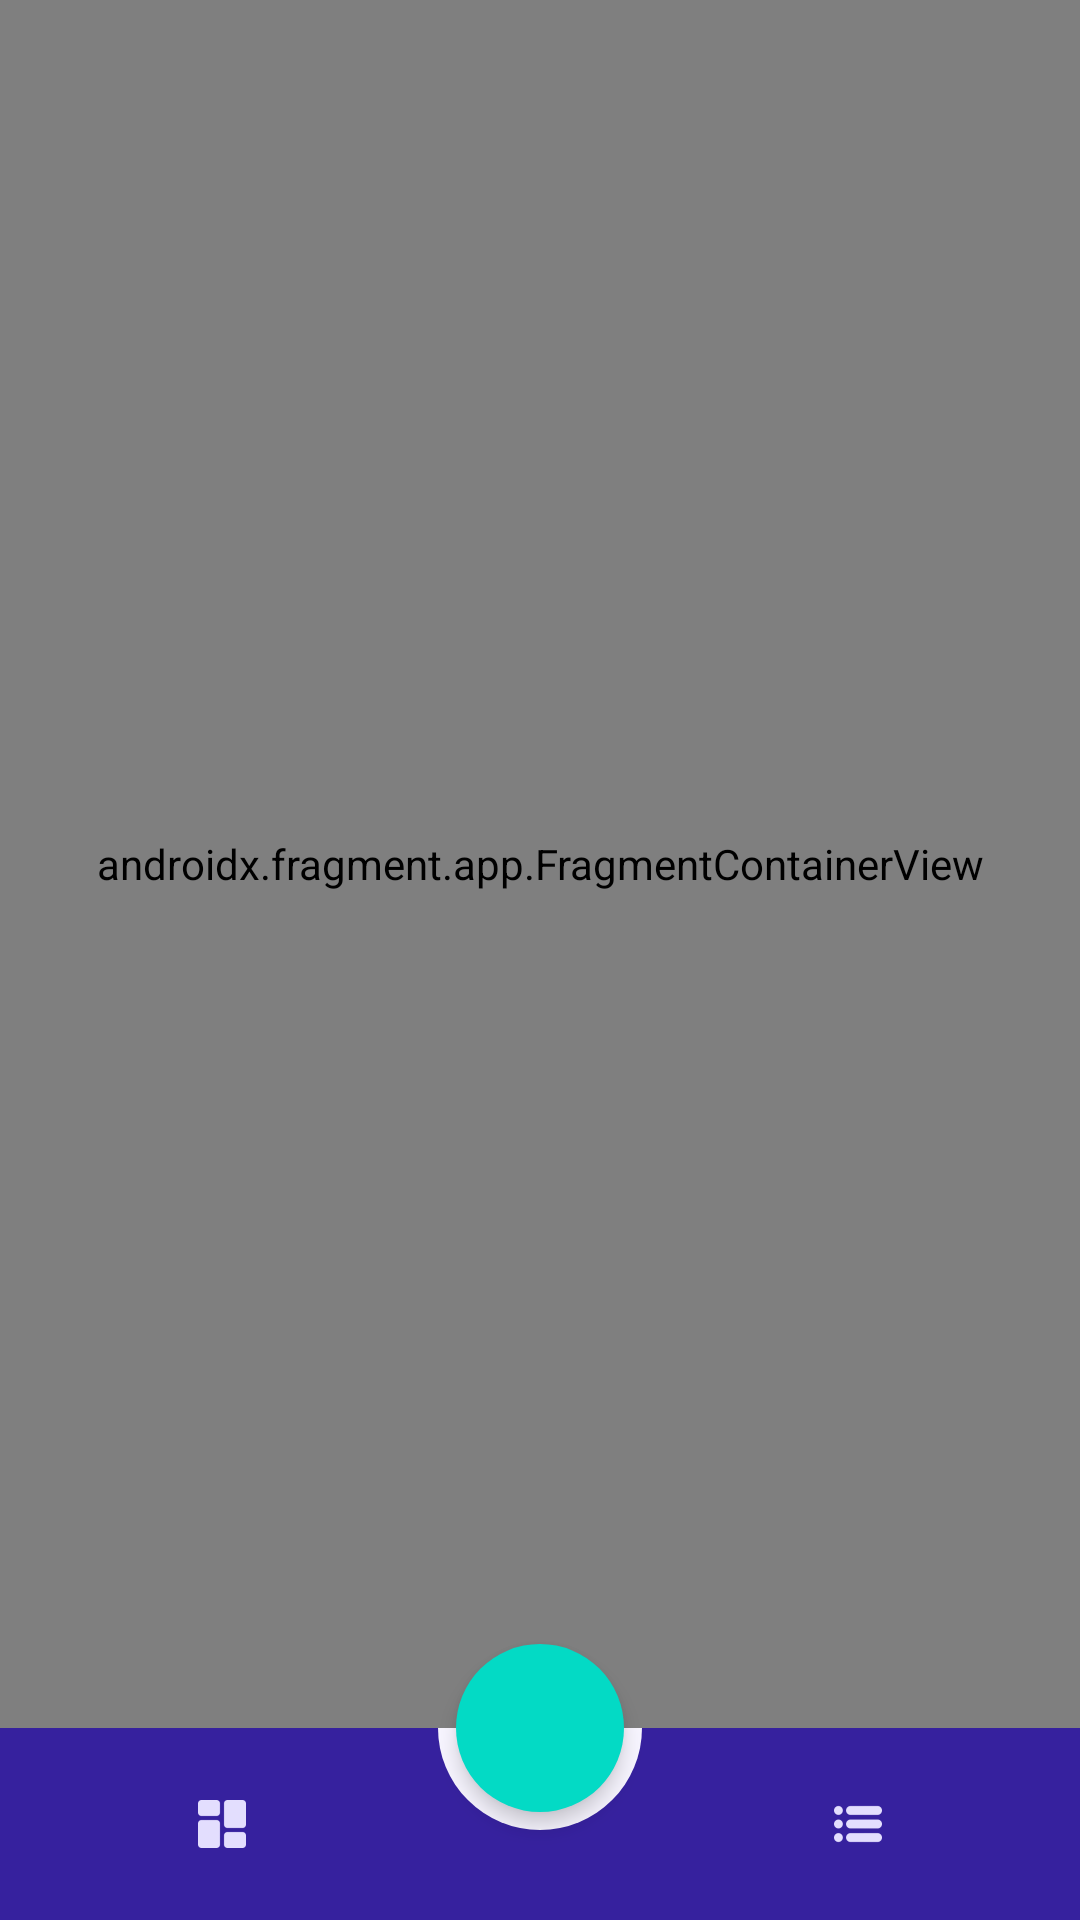

This screen was rendered from an Android layout file. Write that file and the resources it references.
<!-- AndroidManifest.xml: application theme Theme.MyZakat.NoActionBar -->
<!-- res/layout/activity_main.xml -->
<?xml version="1.0" encoding="utf-8"?>
<layout xmlns:android="http://schemas.android.com/apk/res/android"
    xmlns:app="http://schemas.android.com/apk/res-auto">

    <data>
        <variable
            name="vm"
            type="com.androidvoyage.zakat.MainViewModel" />
    </data>

    <androidx.constraintlayout.widget.ConstraintLayout
        android:layout_width="match_parent"
        android:layout_height="match_parent"
        android:background="@color/primaryLightBackColor">


        <LinearLayout
            android:id="@+id/ll_bottom_nav"
            android:layout_width="0dp"
            android:layout_height="64dp"
            setVisibility="@{!vm.isSplash}"
            android:background="@color/primaryDarkColor"
            android:orientation="horizontal"
            app:layout_constraintBottom_toBottomOf="parent"
            app:layout_constraintEnd_toEndOf="parent"
            app:layout_constraintStart_toStartOf="parent">

            <ImageView
                android:layout_width="0dp"
                android:layout_height="match_parent"
                android:layout_weight="1"
                android:scaleType="centerInside"
                android:scaleX="0.5"
                android:scaleY="0.5"
                android:src="@drawable/ic_dashboard"
                app:tint="@color/clr_sleect_nav" />

            <View
                android:layout_width="64dp"
                android:layout_height="match_parent" />

            <ImageView
                android:layout_width="0dp"
                android:layout_height="match_parent"
                android:layout_weight="1"
                android:scaleX="0.5"
                android:scaleY="0.5"
                android:scaleType="centerInside"
                app:tint="@color/clr_sleect_nav"
                android:src="@drawable/ic_list" />


        </LinearLayout>

        <View
            android:layout_width="68dp"
            android:layout_height="68dp"
            android:background="@drawable/back_round"
            android:backgroundTint="@color/primaryLightBackColor"
            app:layout_constraintBottom_toBottomOf="@+id/imageView"
            setVisibility="@{!vm.isSplash}"
            app:layout_constraintEnd_toEndOf="@+id/imageView"
            app:layout_constraintStart_toStartOf="@+id/imageView"
            app:layout_constraintTop_toTopOf="@+id/imageView" />

        <androidx.fragment.app.FragmentContainerView
            android:id="@+id/mainNavHostFragment"
            android:name="androidx.navigation.fragment.NavHostFragment"
            android:layout_width="0dp"
            android:layout_height="0dp"
            app:defaultNavHost="true"
            app:layout_constraintBottom_toTopOf="@+id/ll_bottom_nav"
            app:layout_constraintEnd_toEndOf="parent"
            app:layout_constraintHorizontal_bias="0.5"
            app:layout_constraintStart_toStartOf="parent"
            app:layout_constraintTop_toTopOf="parent"
            app:navGraph="@navigation/navigation_main" />

        <ImageView
            android:id="@+id/imageView"
            android:layout_width="56dp"
            android:layout_height="56dp"
            android:background="@drawable/back_round"
            android:scaleType="centerInside"
            android:elevation="4dp"
            setVisibility="@{!vm.isSplash}"
            android:src="@drawable/ic_add"
            app:layout_constraintBottom_toTopOf="@+id/ll_bottom_nav"
            app:layout_constraintEnd_toEndOf="parent"
            app:layout_constraintStart_toStartOf="parent"
            app:layout_constraintTop_toTopOf="@+id/ll_bottom_nav" />


    </androidx.constraintlayout.widget.ConstraintLayout>

</layout>
<!-- resources referenced by this layout -->
<resources>
  <color name="primaryDarkColor">#FF36219E</color>
  <color name="primaryLightBackColor">#FFF7F5FF</color>
  <!-- drawable back_round (drawable) -->
  <?xml version="1.0" encoding="utf-8"?>
  <selector xmlns:android="http://schemas.android.com/apk/res/android">
  <item>
      <shape android:shape="oval">
          <solid android:color="@color/accentColor"/>
      </shape>
  </item>
  </selector>
  <!-- drawable ic_dashboard: png bitmap (drawable-hdpi, 1067 bytes) -->
  <!-- drawable ic_list: png bitmap (drawable-hdpi, 1188 bytes) -->
  <style name="Theme.MyZakat.NoActionBar">
          <item name="windowActionBar">false</item>
          <item name="windowNoTitle">true</item>
      </style>
  <color name="accentColor">#FF03DAC5</color>
</resources>
